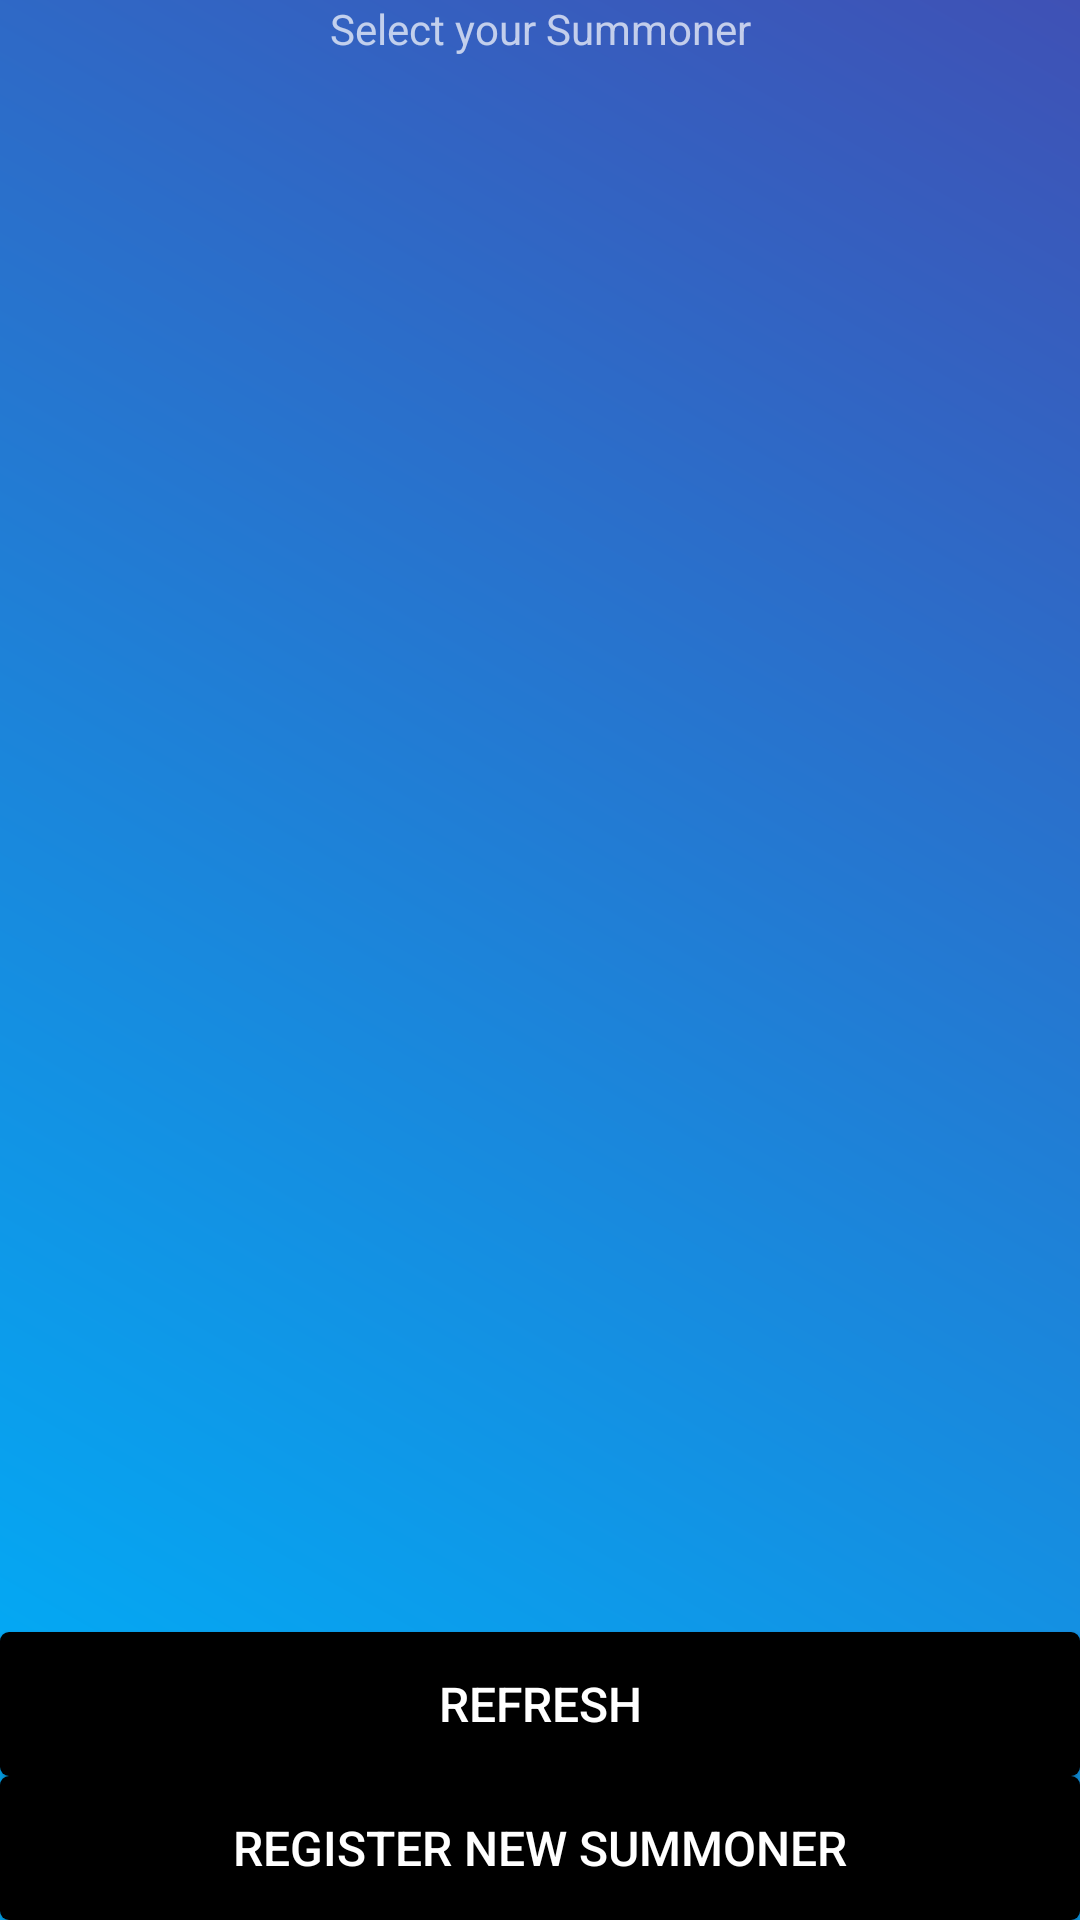

Produce the Android XML layout that renders to this screen, including the resource entries it uses.
<!-- AndroidManifest.xml: application theme AppTheme -->
<!-- res/layout/fragment_active_game_list.xml -->
<?xml version="1.0" encoding="utf-8"?>
<androidx.constraintlayout.widget.ConstraintLayout xmlns:android="http://schemas.android.com/apk/res/android"
    xmlns:app="http://schemas.android.com/apk/res-auto"
    android:layout_width="match_parent"
    android:layout_height="match_parent"
    android:background="@drawable/background">

    <TextView
        android:id="@+id/select_your_summoner_text_view"
        android:layout_width="wrap_content"
        android:layout_height="wrap_content"
        android:layout_margin="@dimen/_16sdp"
        android:text="@string/select_summoner"
        android:textSize="@dimen/_24sdp"
        app:layout_constraintEnd_toEndOf="parent"
        app:layout_constraintStart_toStartOf="parent"
        app:layout_constraintTop_toTopOf="parent" />

    <androidx.recyclerview.widget.RecyclerView
        android:id="@+id/summoners_recycler_view"
        android:layout_width="0dp"
        android:layout_height="0dp"
        android:layout_margin="@dimen/_16sdp"
        app:layout_constraintBottom_toTopOf="@id/refresh_button"
        app:layout_constraintEnd_toEndOf="parent"
        app:layout_constraintStart_toStartOf="parent"
        app:layout_constraintTop_toBottomOf="@id/select_your_summoner_text_view" />

    <Button
        android:id="@+id/refresh_button"
        style="@style/ButtonStandard"
        android:layout_width="0dp"
        android:layout_height="wrap_content"
        android:layout_margin="@dimen/_16sdp"
        android:text="@string/refresh"
        app:layout_constraintBottom_toTopOf="@id/register_new_summoner_button"
        app:layout_constraintEnd_toEndOf="parent"
        app:layout_constraintStart_toStartOf="parent" />

    <Button
        android:id="@+id/register_new_summoner_button"
        style="@style/ButtonStandard"
        android:layout_width="0dp"
        android:layout_height="wrap_content"
        android:layout_margin="@dimen/_16sdp"
        android:text="@string/register_new_summoner"
        app:layout_constraintBottom_toBottomOf="parent"
        app:layout_constraintEnd_toEndOf="parent"
        app:layout_constraintStart_toStartOf="parent" />

</androidx.constraintlayout.widget.ConstraintLayout>
<!-- resources referenced by this layout -->
<resources>
  <!-- drawable background (drawable) -->
  <?xml version="1.0" encoding="utf-8"?>
  <shape xmlns:android="http://schemas.android.com/apk/res/android"
      android:shape="rectangle">
  
      <gradient
          android:endColor="#3F51B5"
          android:centerColor="#03A9F4"
          android:startColor="#03A9F4"
          android:centerY="0.1"
          android:type="linear"
          android:angle="45" />
  </shape>
  <string name="refresh">Refresh</string>
  <string name="register_new_summoner">Register New Summoner</string>
  <string name="select_summoner">Select your Summoner</string>
  <style name="ButtonStandard">
          <item name="android:background">@drawable/standard_button_shape</item>
          <item name="android:textColor">@android:color/white</item>
          <item name="android:textSize">16sp</item>
      </style>
  <style name="AppTheme" parent="Theme.AppCompat.NoActionBar">
          
          <item name="colorPrimary">@color/colorPrimary</item>
          <item name="colorPrimaryDark">@color/colorPrimaryDark</item>
          <item name="colorAccent">@color/colorAccent</item>
      </style>
  <!-- drawable standard_button_shape (drawable) -->
  <?xml version="1.0" encoding="utf-8"?>
  <selector xmlns:android="http://schemas.android.com/apk/res/android">
      <item android:state_pressed="false">
          <shape android:shape="rectangle">
  
              <corners android:radius="3dp" />
  
              <solid android:color="@color/buttonBackground" />
  
              <size android:width="200dp" android:height="40dp" />
  
          </shape>
      </item>
  
      <item android:state_pressed="true">
          <shape android:shape="rectangle">
  
              <corners android:radius="3dp" />
  
              <solid android:color="@color/buttonBackgroundSelected" />
  
              <size android:width="200dp" android:height="40dp" />
  
          </shape>
      </item>
  
  </selector>
  <color name="colorPrimary">#008577</color>
  <color name="colorPrimaryDark">#051036</color>
  <color name="colorAccent">#D81B60</color>
  <color name="buttonBackground">#000000</color>
  <color name="buttonBackgroundSelected">#303030</color>
</resources>
